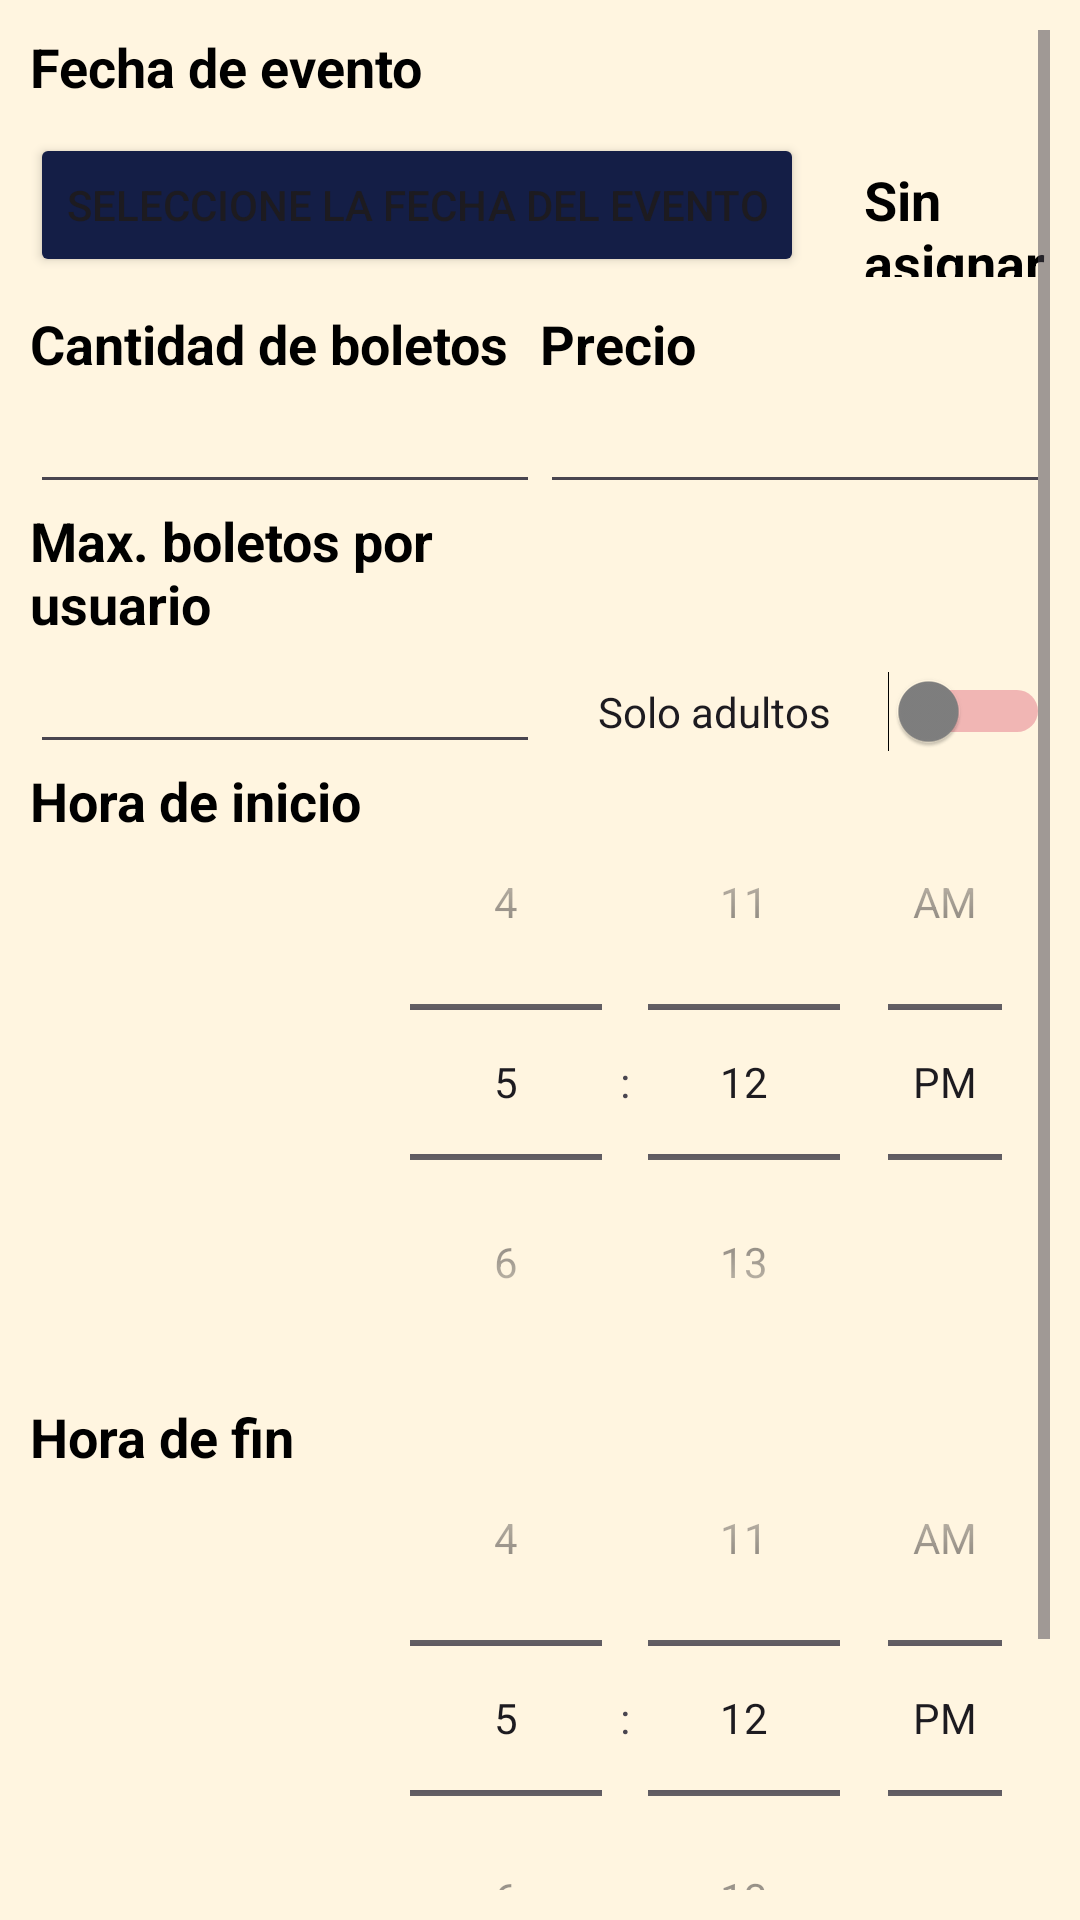

The Android layout XML behind this screen, and the referenced resources:
<!-- AndroidManifest.xml: application theme Theme.XTicket -->
<!-- res/layout/activity_register_sale_date.xml -->
<?xml version="1.0" encoding="utf-8"?>
<LinearLayout xmlns:android="http://schemas.android.com/apk/res/android"
    xmlns:tools="http://schemas.android.com/tools"
    android:layout_width="match_parent"
    android:layout_height="match_parent"
    android:orientation="vertical"
    android:gravity="center"
    tools:context=".ui.view.RegisterSaleDateActivity">

    <ScrollView
        android:layout_width="match_parent"
        android:layout_height="wrap_content"
        android:layout_margin="10dp">

        <LinearLayout
            android:layout_width="match_parent"
            android:layout_height="match_parent"
            android:orientation="vertical"
            android:gravity="left">

            <TextView
                android:layout_width="match_parent"
                android:layout_height="wrap_content"
                android:text="@string/sale_date"
                style="@style/SectionField" />

            <LinearLayout
                android:layout_marginTop="10dp"
                android:layout_width="match_parent"
                android:layout_height="wrap_content"
                android:gravity="left">

                <Button
                    android:id="@+id/btnPickDate"
                    style="@style/BasicButtonStyle"
                    android:layout_width="wrap_content"
                    android:layout_height="wrap_content"
                    android:text="@string/pickDate"
                    android:layout_marginRight="20dp"
                    />

                <TextView
                    android:id="@+id/eventDate"
                    android:layout_width="wrap_content"
                    android:layout_height="wrap_content"
                    android:text="@string/unassigned"
                    style="@style/SectionField"
                    />
            </LinearLayout>

            <TableLayout
                android:layout_width="match_parent"
                android:layout_height="wrap_content"
                android:layout_marginTop="10dp">

                <TableRow
                    android:layout_width="match_parent"
                    android:layout_height="wrap_content">

                    <TextView
                        android:layout_width="0dp"
                        android:layout_height="wrap_content"
                        android:layout_weight="1"
                        android:text="@string/number_of_tickets"
                        style="@style/SectionField" />

                    <TextView
                        android:layout_width="0dp"
                        android:layout_height="wrap_content"
                        android:layout_weight="1"
                        android:text="@string/price"
                        style="@style/SectionField" />
                </TableRow>

                <TableRow
                    android:layout_width="match_parent"
                    android:layout_height="wrap_content">

                    <EditText
                        android:id="@+id/etNumberOfTickets"
                        android:layout_width="0dp"
                        android:layout_height="wrap_content"
                        android:layout_weight="1"
                        android:inputType="number" />

                    <EditText
                        android:id="@+id/etPrice"
                        android:layout_width="0dp"
                        android:layout_height="wrap_content"
                        android:layout_weight="1"
                        android:inputType="number" />

                </TableRow>

                <TableRow
                    android:layout_width="match_parent"
                    android:layout_height="wrap_content">

                    <TextView
                        android:layout_width="0dp"
                        android:layout_height="wrap_content"
                        android:layout_weight="1"
                        android:text="@string/max_tickets"
                        style="@style/SectionField" />

                    <TextView
                        android:layout_width="0dp"
                        android:layout_height="wrap_content"
                        android:layout_weight="1"
                        android:text=""
                        style="@style/SectionField" />

                </TableRow>

                <TableRow
                    android:layout_width="match_parent"
                    android:layout_height="wrap_content">

                    <EditText
                        android:id="@+id/etMaxTickets"
                        android:layout_width="0dp"
                        android:layout_height="wrap_content"
                        android:layout_weight="1"
                        android:inputType="number" />

                    <Switch
                        android:id="@+id/switchOnlyAdults"
                        android:layout_width="0dp"
                        android:layout_height="wrap_content"
                        android:text="@string/only_adults"
                        android:layout_weight="1"
                        style="@style/SwitchColor"
                        android:gravity="center" />
                </TableRow>

                <TableRow
                    android:layout_width="match_parent"
                    android:layout_height="wrap_content">

                    <TextView
                        android:layout_width="wrap_content"
                        android:layout_height="wrap_content"
                        android:text="@string/start_hour"
                        style="@style/SectionField" />

                    <TimePicker
                        android:id="@+id/tpStart"
                        android:layout_width="0dp"
                        android:layout_height="wrap_content"
                        android:layout_weight="1"
                        android:timePickerMode="spinner" />
                </TableRow>

                <TableRow
                    android:layout_width="match_parent"
                    android:layout_height="wrap_content">

                    <TextView
                        android:layout_width="wrap_content"
                        android:layout_height="wrap_content"
                        android:text="@string/end_hour"
                        style="@style/SectionField" />

                    <TimePicker
                        android:id="@+id/tpEnd"
                        android:layout_width="0dp"
                        android:layout_height="wrap_content"
                        android:layout_weight="1"
                        android:timePickerMode="spinner" />
                </TableRow>

            </TableLayout>

            <Button
                android:id="@+id/btnCreateSaleDate"
                style="@style/BasicButtonStyle"
                android:layout_width="wrap_content"
                android:layout_height="wrap_content"
                android:text="@string/create_sale_date" />
        </LinearLayout>

    </ScrollView>
</LinearLayout>
<!-- resources referenced by this layout -->
<resources>
  <string name="create_sale_date">Crear fecha</string>
  <string name="end_hour">Hora de fin</string>
  <string name="max_tickets">Max. boletos por usuario</string>
  <string name="number_of_tickets">Cantidad de boletos</string>
  <string name="only_adults">Solo adultos</string>
  <string name="pickDate">Seleccione la fecha del evento</string>
  <string name="price">Precio</string>
  <string name="sale_date">Fecha de evento</string>
  <string name="start_hour">Hora de inicio</string>
  <string name="unassigned">Sin asignar</string>
  <style name="BasicButtonStyle">
          <item name="android:backgroundTint">@color/darkBlue</item>
      </style>
  <style name="SectionField" parent="@android:style/TextAppearance">
          <item name="android:textColor">@color/black</item>
          <item name="android:textStyle">bold</item>
          <item name="android:textSize">18sp</item>
      </style>
  <style name="SwitchColor">
          <item name="android:thumbTint">@color/gray</item>
          <item name="android:trackTint">@color/red</item>
      </style>
  <style name="Theme.XTicket" parent="Base.Theme.XTicket" />
  <color name="darkBlue">#141E46</color>
  <color name="black">#FF000000</color>
  <color name="gray">#FF808080</color>
  <color name="red">#C70039</color>
  <style name="Base.Theme.XTicket" parent="Theme.Material3.DayNight.NoActionBar">
          
          <item name="colorPrimary">@color/red</item>
          <item name="android:windowBackground">@color/beige</item>
      </style>
  <color name="beige">#FFF5E0</color>
</resources>
